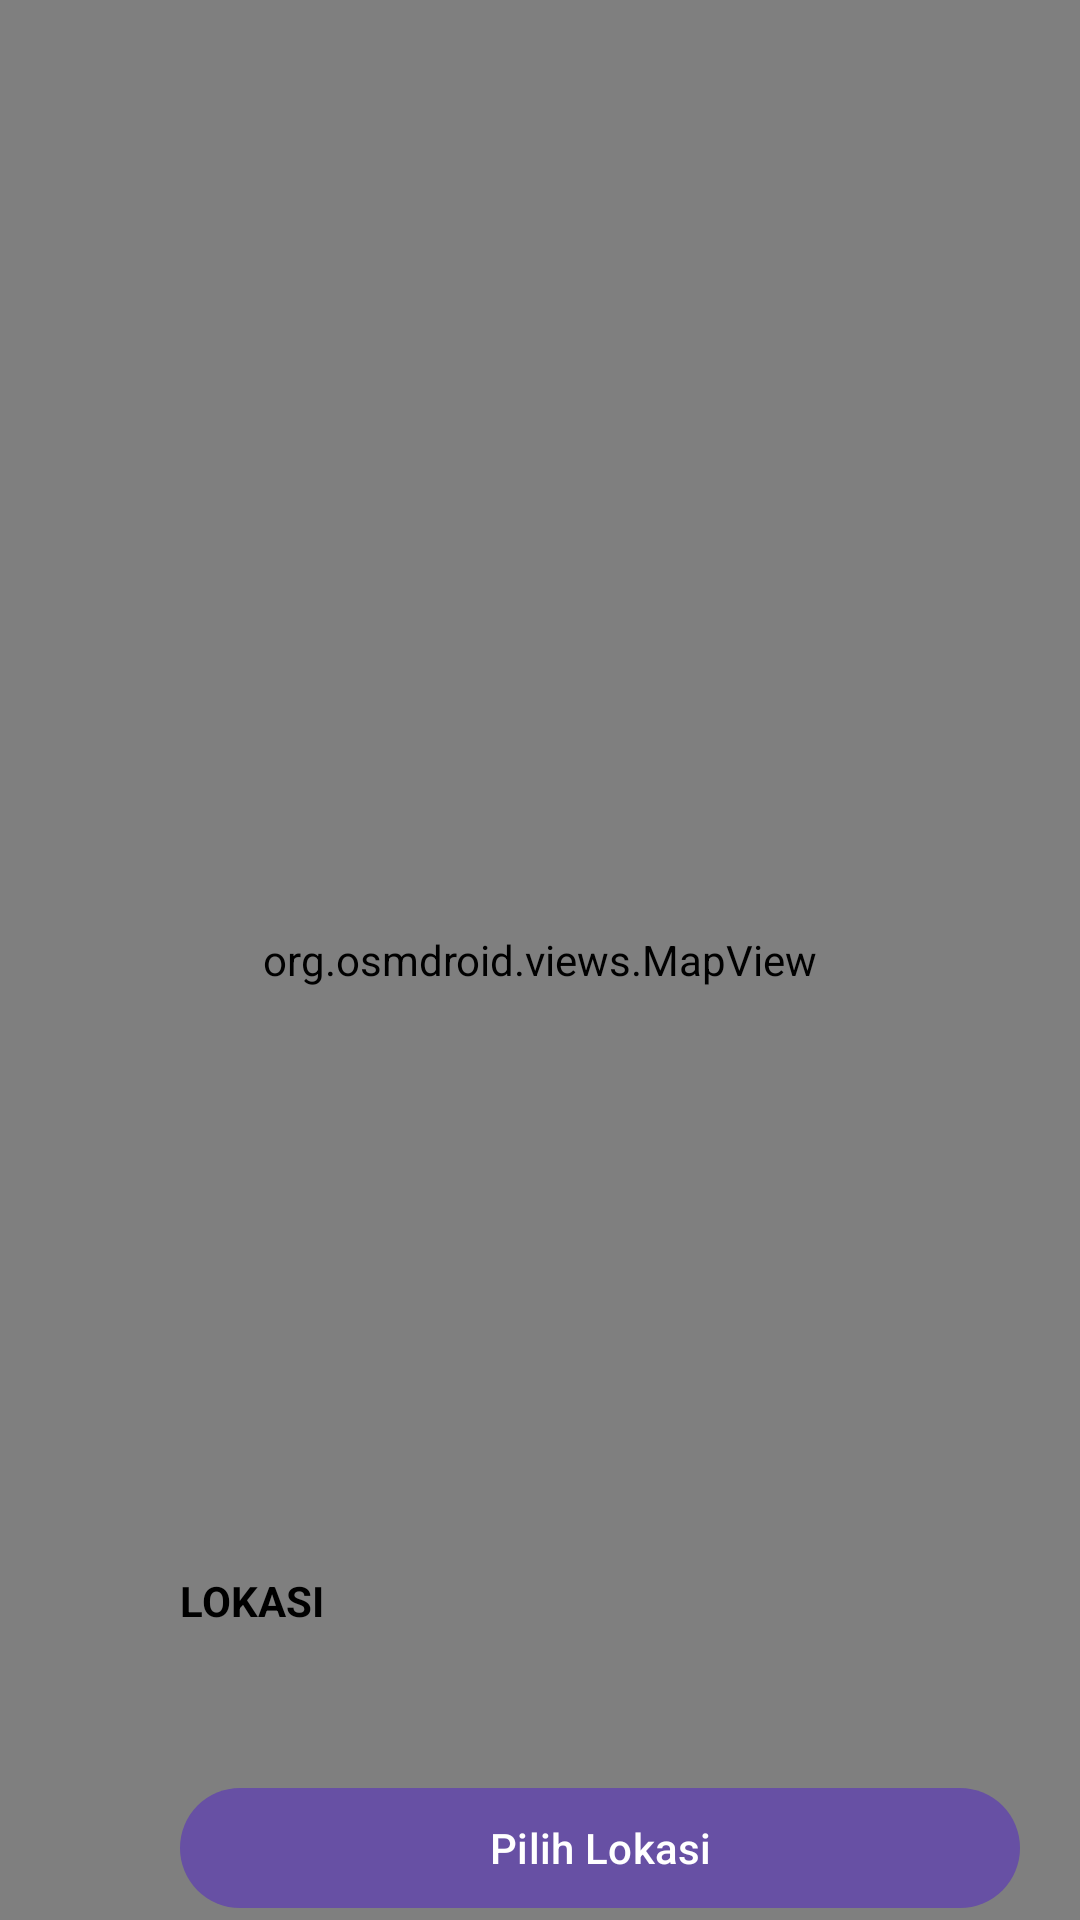

Layout XML and referenced resources for this Android screen:
<!-- AndroidManifest.xml: application theme Theme.PengaduanMasyarakat -->
<!-- res/layout/activity_maps.xml -->
<?xml version="1.0" encoding="utf-8"?>
<androidx.constraintlayout.widget.ConstraintLayout xmlns:android="http://schemas.android.com/apk/res/android"
    xmlns:app="http://schemas.android.com/apk/res-auto"
    xmlns:tools="http://schemas.android.com/tools"
    android:layout_width="match_parent"
    android:layout_height="match_parent"
    tools:context=".MapsActivity">

    <FrameLayout
        android:layout_width="match_parent"
        android:layout_height="match_parent"
        android:id="@+id/frame_layout"
        app:layout_constraintBottom_toTopOf="@+id/viewBg">

        <org.osmdroid.views.MapView
            android:id="@+id/map"
            android:layout_width="match_parent"
            android:layout_height="match_parent" />

    </FrameLayout>

    <RelativeLayout
        android:id="@+id/viewBg"
        android:layout_width="match_parent"
        android:layout_height="wrap_content"
        app:layout_constraintStart_toStartOf="parent"
        app:layout_constraintBottom_toBottomOf="@id/frame_layout"
        android:background="@drawable/bg_rounded_top">

        <ImageView
            android:id="@+id/imageLocation"
            android:layout_width="30dp"
            android:layout_height="30dp"
            android:layout_alignParentStart="true"
            android:layout_centerInParent="true"
            android:layout_marginStart="20dp"
            android:src="@drawable/ic_location"
            app:tint="@android:color/holo_red_light" />

        <LinearLayout
            android:layout_width="match_parent"
            android:layout_height="wrap_content"
            android:layout_centerInParent="true"
            android:layout_marginStart="10dp"
            android:layout_marginEnd="20dp"
            android:layout_toEndOf="@id/imageLocation"
            android:orientation="vertical">

            <TextView
                android:id="@+id/tvCurrentLocation"
                android:layout_width="wrap_content"
                android:layout_height="wrap_content"
                android:text="LOKASI"
                android:textColor="@android:color/black"
                android:textSize="14sp"
                android:textStyle="bold" />

            <TextView
                android:id="@+id/tvAddress"
                android:layout_width="wrap_content"
                android:layout_height="wrap_content"
                android:text=""
                android:textColor="@android:color/black"
                android:textSize="12sp" />

            <TextView
                android:id="@+id/lat"
                android:layout_width="wrap_content"
                android:layout_height="wrap_content"
                android:text=""
                android:textColor="@android:color/black"
                android:textSize="12sp" />

            <TextView
                android:id="@+id/lng"
                android:layout_width="wrap_content"
                android:layout_height="wrap_content"
                android:text=""
                android:textColor="@android:color/black"
                android:textSize="12sp" />

            <com.google.android.material.button.MaterialButton
                android:id="@+id/pilihLokasi"
                android:text="Pilih Lokasi"
                android:layout_width="match_parent"
                android:layout_height="wrap_content"
                app:layout_constraintBottom_toBottomOf="parent"
                app:layout_constraintStart_toStartOf="parent" />

        </LinearLayout>

    </RelativeLayout>


</androidx.constraintlayout.widget.ConstraintLayout>
<!-- resources referenced by this layout -->
<resources>
  <style name="Theme.PengaduanMasyarakat" parent="Base.Theme.PengaduanMasyarakat" />
  <style name="Base.Theme.PengaduanMasyarakat" parent="Theme.Material3.DayNight.NoActionBar">
          
          
          <item name="android:statusBarColor">@color/dark_teal</item>
      </style>
  <color name="dark_teal">#00796b</color>
</resources>
